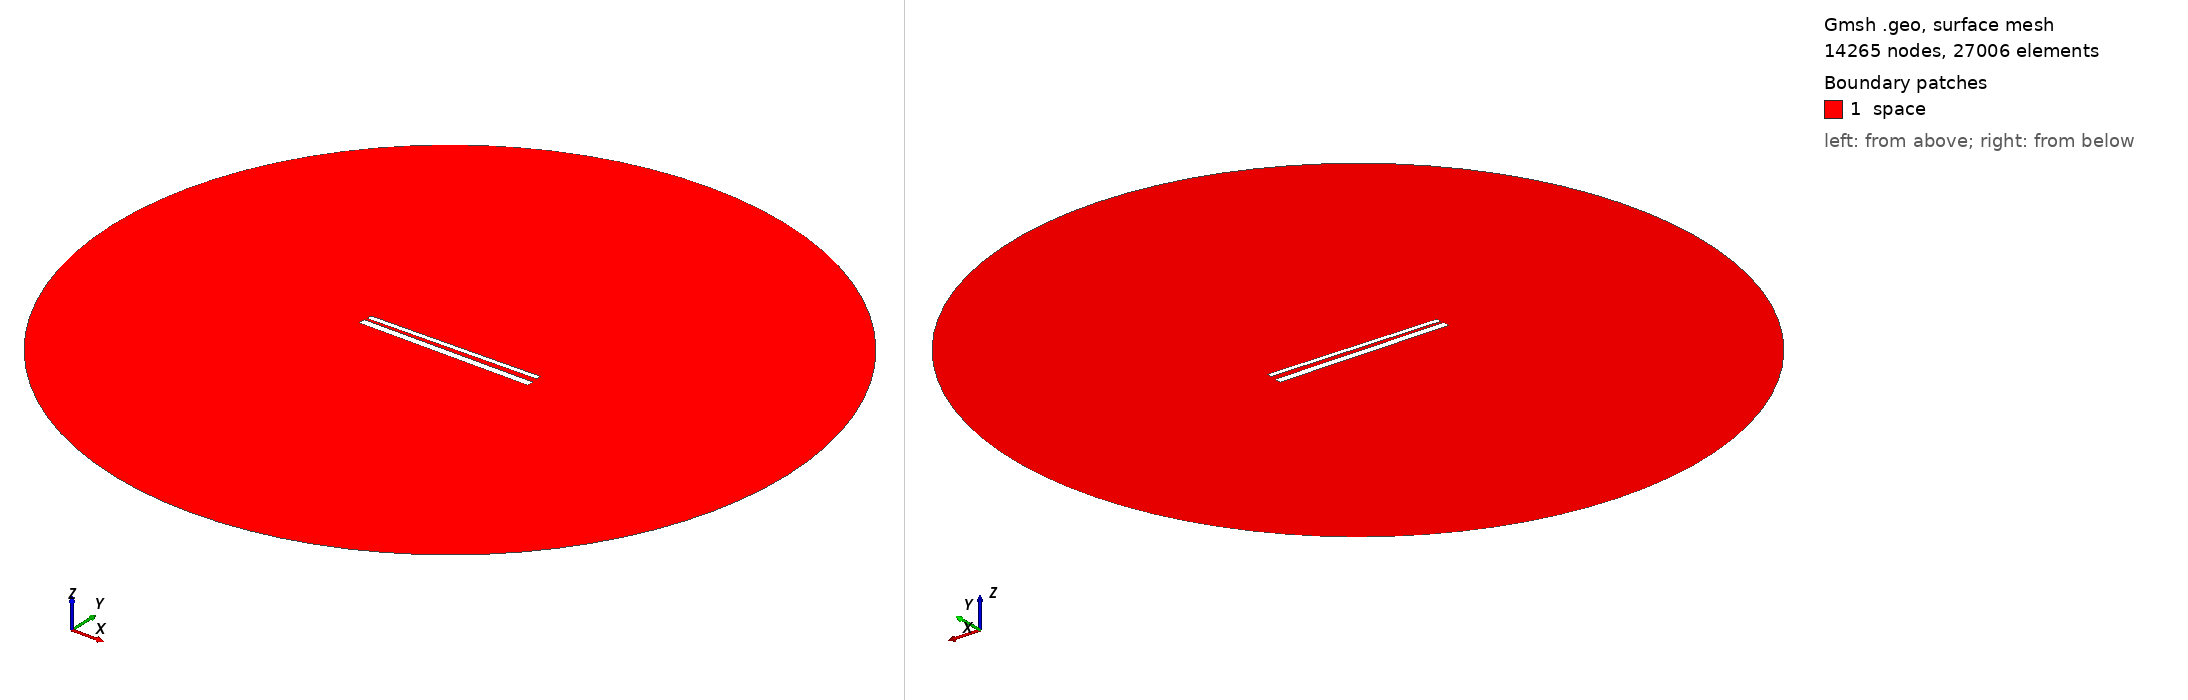

Gmsh geometry script, surface-meshed: 14265 nodes, 27006 surface elements. Boundary patches (legend numbers): 1 space. Left view from above one corner, right view from below the opposite corner. Legend entries are the model's physical surfaces. The drawing asked Gmsh for element sizes between 1% and 20% of the model's largest extent; the script's own settings can give other sizes.

=== 661.geo (drawn) ===
// Set the geometry kernel
SetFactory("OpenCASCADE");

//---------------------------------------
// Rectangles
//---------------------------------------

// Rectangle 1 (top)
Point(1) = {-49.56666666666667, 1.5166666666666666, 0, 1.0};
Point(2) = {49.56666666666667, 1.5166666666666666, 0, 1.0};
Point(3) = {49.56666666666667, 4.6499999999999995, 0, 1.0};
Point(4) = {-49.56666666666667, 4.6499999999999995, 0, 1.0};

Line(1) = {1, 2};
Line(2) = {2, 3};
Line(3) = {3, 4};
Line(4) = {4, 1};

Line Loop(1) = {1, 2, 3, 4};
Plane Surface(1) = {1};

Rotate { {0, 0, 1}, {0,  1.0833333333333333,  0}, 0.017 } {
  Surface{1};
}

// Rectangle 2 (bottom)
Point(5) = {-50,-1.0833333333333333, 0, 1.0};
Point(6) = { 50,-1.0833333333333333, 0, 1.0};
Point(7) = { 50,-5.083333333333333, 0, 1.0};
Point(8) = {-50,-5.083333333333333, 0, 1.0};

Line(5) = {5, 6};
Line(6) = {6, 7};
Line(7) = {7, 8};
Line(8) = {8, 5};

Line Loop(2) = {5, 6, 7, 8};
Plane Surface(2) = {2}; 


//---------------------------------------
// Circle
//---------------------------------------

// Define points
Point(9) = {0, 0, 0};        // Center
Point(10) = {200, 0, 0};     // Start point
Point(11) = {0, 200, 0};     // 90 degrees
Point(12) = {-200, 0, 0};    // 180 degrees
Point(13) = {0, -200, 0};    // 270 degrees

// Define circle arcs (each needs start, center, end)
Circle(9) = {10, 9, 11};
Circle(10) = {11, 9, 12};
Circle(11) = {12, 9, 13};
Circle(12) = {13, 9, 10};

// Define curve loop and surface if needed
Curve Loop(3) = {9, 10, 11, 12};
Surface(3) = {3};

// Subtract Rectangles from Circle
BooleanDifference{ Surface{3}; Delete; }{ Surface{1}; Surface{2}; Delete; }

//---------------------------------------
// Transfinite Lines and Surface
//---------------------------------------
r = 7;
Transfinite Line {1, 3} = 50*r Using Progression 1;
Transfinite Line {2, 4} = 2*r Using Progression 1;
Transfinite Line {5, 7} = 50*r Using Progression 1;
Transfinite Line {6, 8} = 2*r Using Progression 1;
Transfinite Line {9, 10, 11, 12} = 20 Using Progression 1;

//---------------------------------------
// Define Physical Groups
//---------------------------------------                

//--- Physical Curves
// Physical groups for boundaries
Physical Line("force_segment", 10) = {1};
Physical Line("upper_plate", 11) = {2, 3, 4};
Physical Line("lower_plate", 12) = {5, 6, 7, 8};
Physical Line("boundary", 20) = {9, 10, 11, 12};

//--- Physical Surfaces
Physical Surface("space", 30) = {3};

//---------------------------------------
// 6. Generate the Mesh
//---------------------------------------
Mesh 2;  // 2D mesh generation
